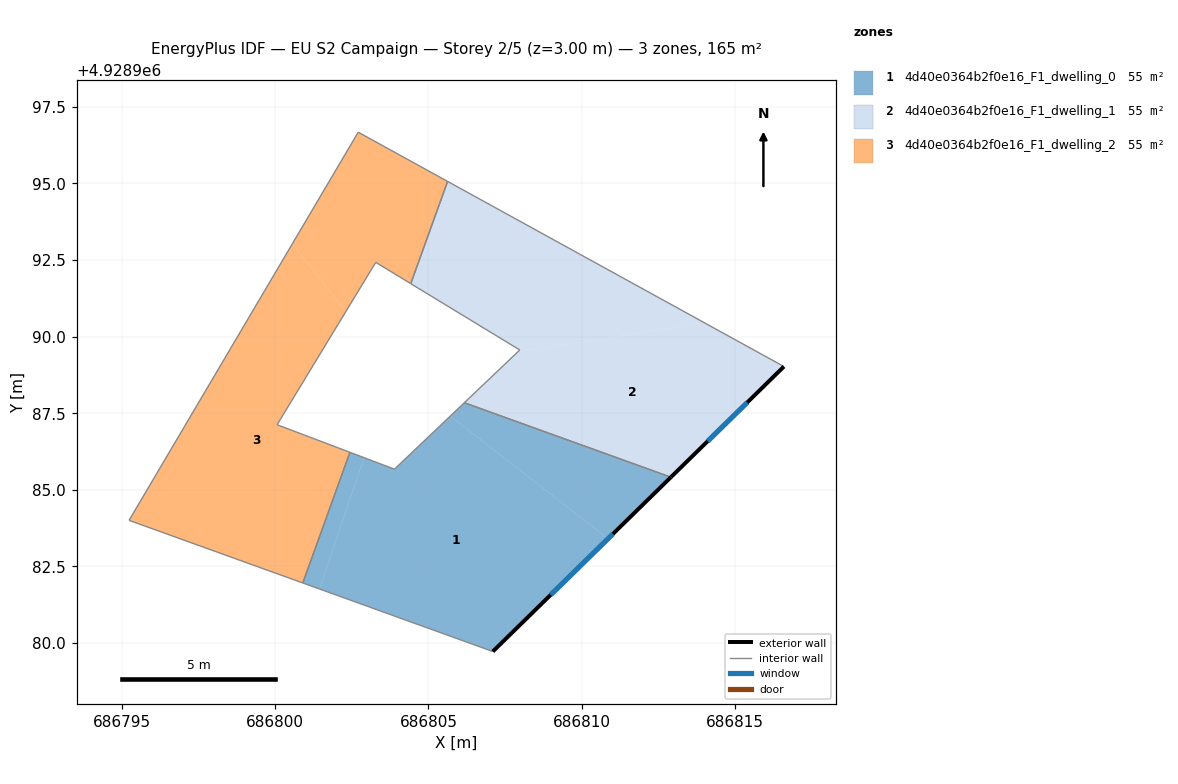
=== STOREY PLAN SPEC (per zone: floor XY polygon, exterior-wall plan segments, windows/doors) ===
zone 1: 4d40e0364b2f0e16_F1_dwelling_0  (54.9 m²)
  floor: (686810.86, 4928983.41) (686805.71, 4928987.41) (686803.89, 4928985.67) (686802.90, 4928986.05) (686801.44, 4928981.76) (686807.10, 4928979.72)
  floor: (686801.44, 4928981.76) (686802.90, 4928986.05) (686802.44, 4928986.22) (686800.90, 4928981.96)
  floor: (686812.91, 4928985.41) (686806.17, 4928987.84) (686805.71, 4928987.41) (686810.86, 4928983.41)
  exterior wall: (686812.91, 4928985.41) – (686807.10, 4928979.72)  [8.1 m]
    window: (686811.02, 4928983.56) – (686808.99, 4928981.57)  [3.0 m²]
  interior walls: 5
zone 2: 4d40e0364b2f0e16_F1_dwelling_1  (54.9 m²)
  floor: (686813.99, 4928990.46) (686805.63, 4928995.06) (686804.42, 4928991.73) (686807.98, 4928989.56) (686807.91, 4928989.49)
  floor: (686816.60, 4928989.02) (686813.99, 4928990.46) (686807.91, 4928989.49) (686806.17, 4928987.84) (686812.91, 4928985.41)
  exterior wall: (686816.60, 4928989.02) – (686812.91, 4928985.41)  [5.2 m]
    window: (686815.40, 4928987.85) – (686814.11, 4928986.59)  [1.9 m²]
  interior walls: 5
zone 3: 4d40e0364b2f0e16_F1_dwelling_2  (54.9 m²)
  floor: (686800.90, 4928981.96) (686802.44, 4928986.22) (686800.06, 4928987.12) (686802.30, 4928990.82) (686800.56, 4928993.03) (686795.23, 4928984.00)
  floor: (686804.42, 4928991.73) (686805.63, 4928995.06) (686802.71, 4928996.67) (686800.56, 4928993.03) (686802.30, 4928990.82) (686803.28, 4928992.42)
  interior walls: 8

=== DERIVED (storey summary) ===
Building: EU S2 Campaign
Storey: 2 of 5  (floor level z = 3.00 m)
Storey gross floor area: 164.6 m²
Zones on this storey: 3
  - 4d40e0364b2f0e16_F1_dwelling_0: floor 54.9 m²; exterior wall 8.1 m (24.4 m²); 1 window(s) 3.0 m²; WWR 12.2%
  - 4d40e0364b2f0e16_F1_dwelling_1: floor 54.9 m²; exterior wall 5.2 m (15.5 m²); 1 window(s) 1.9 m²; WWR 12.2%
  - 4d40e0364b2f0e16_F1_dwelling_2: floor 54.9 m²
Zone adjacency (shared interzone walls):
  - 4d40e0364b2f0e16_F1_dwelling_0 ↔ 4d40e0364b2f0e16_F1_dwelling_1
  - 4d40e0364b2f0e16_F1_dwelling_0 ↔ 4d40e0364b2f0e16_F1_dwelling_2
  - 4d40e0364b2f0e16_F1_dwelling_1 ↔ 4d40e0364b2f0e16_F1_dwelling_2